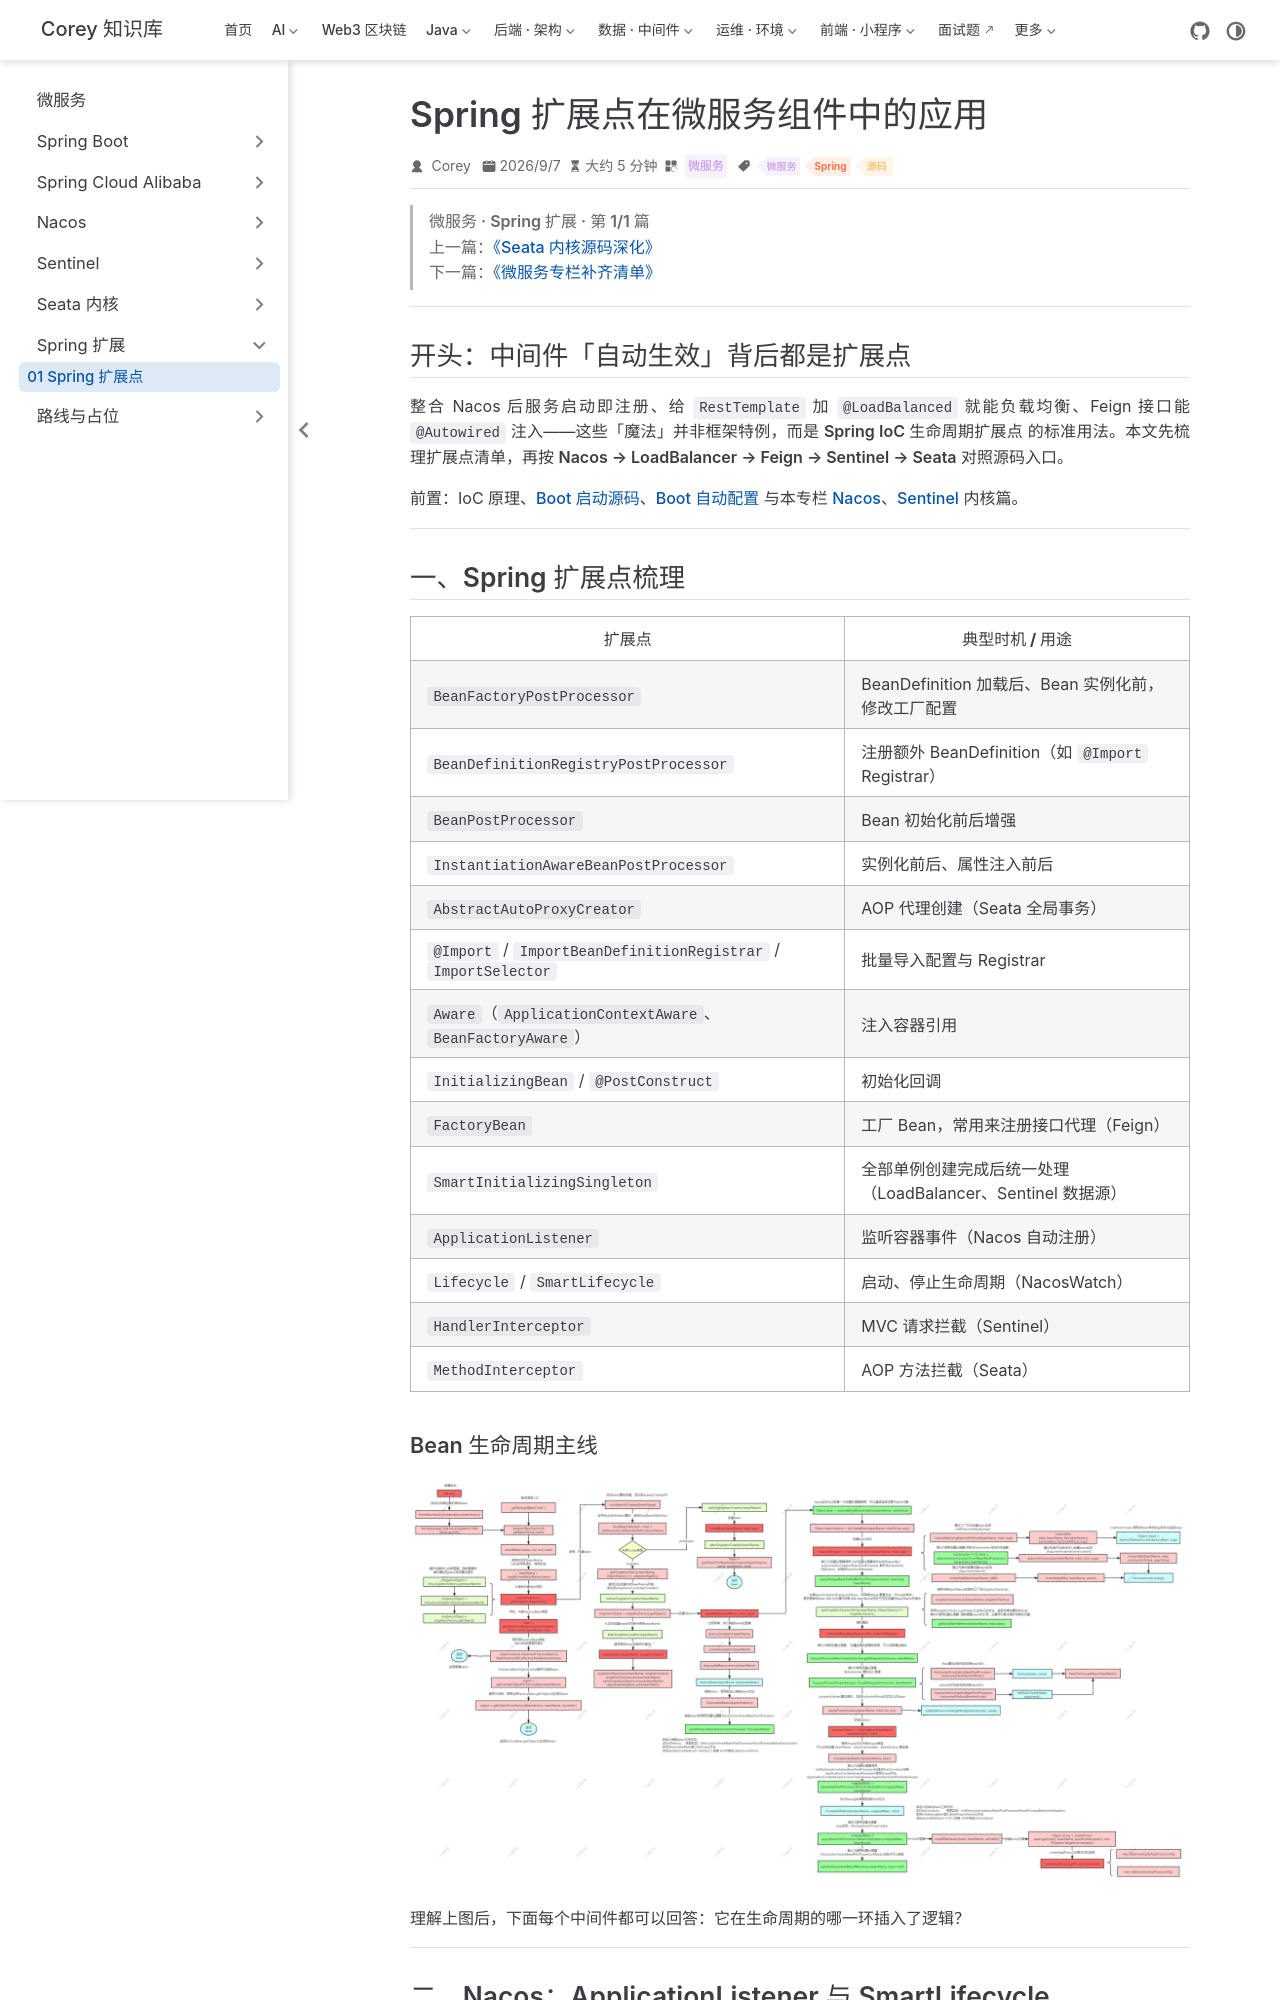

repository: code-corey/code-corey.github.io · page: 微服务/spring-ext/spring-ext-01-extension-points.html · generator: jekyll

---
title: "Spring 扩展点在微服务组件中的应用"
sidebarGroup: "Spring 扩展"
shortTitle: "01 Spring 扩展点"
order: 11
date: 2026-09-07
category: "微服务"
tag:
  - "微服务"
  - "Spring"
  - "源码"
description: "梳理 Bean 生命周期扩展点，并对照 Nacos、LoadBalancer、Feign、Sentinel、Seata 在 SCA 中的典型落点。"
---

> **微服务 · Spring 扩展 · 第 1/1 篇**  
> 上一篇：[《Seata 内核源码深化》](/微服务/seata/seata-kernel-01-source)  
> 下一篇：[《微服务专栏补齐清单》](/微服务/roadmap/ms-12-roadmap-placeholders)

---

## 开头：中间件「自动生效」背后都是扩展点

整合 Nacos 后服务启动即注册、给 `RestTemplate` 加 `@LoadBalanced` 就能负载均衡、Feign 接口能 `@Autowired` 注入——这些「魔法」并非框架特例，而是 **Spring IoC 生命周期扩展点** 的标准用法。本文先梳理扩展点清单，再按 **Nacos → LoadBalancer → Feign → Sentinel → Seata** 对照源码入口。

**前置**：IoC 原理、[Boot 启动源码](/微服务/springboot/boot-02-startup-source)、[Boot 自动配置](/微服务/springboot/boot-03-autoconfigure) 与本专栏 [Nacos](/微服务/nacos/nacos-01-architecture)、[Sentinel](/微服务/sentinel/sentinel-01-architecture) 内核篇。

---
